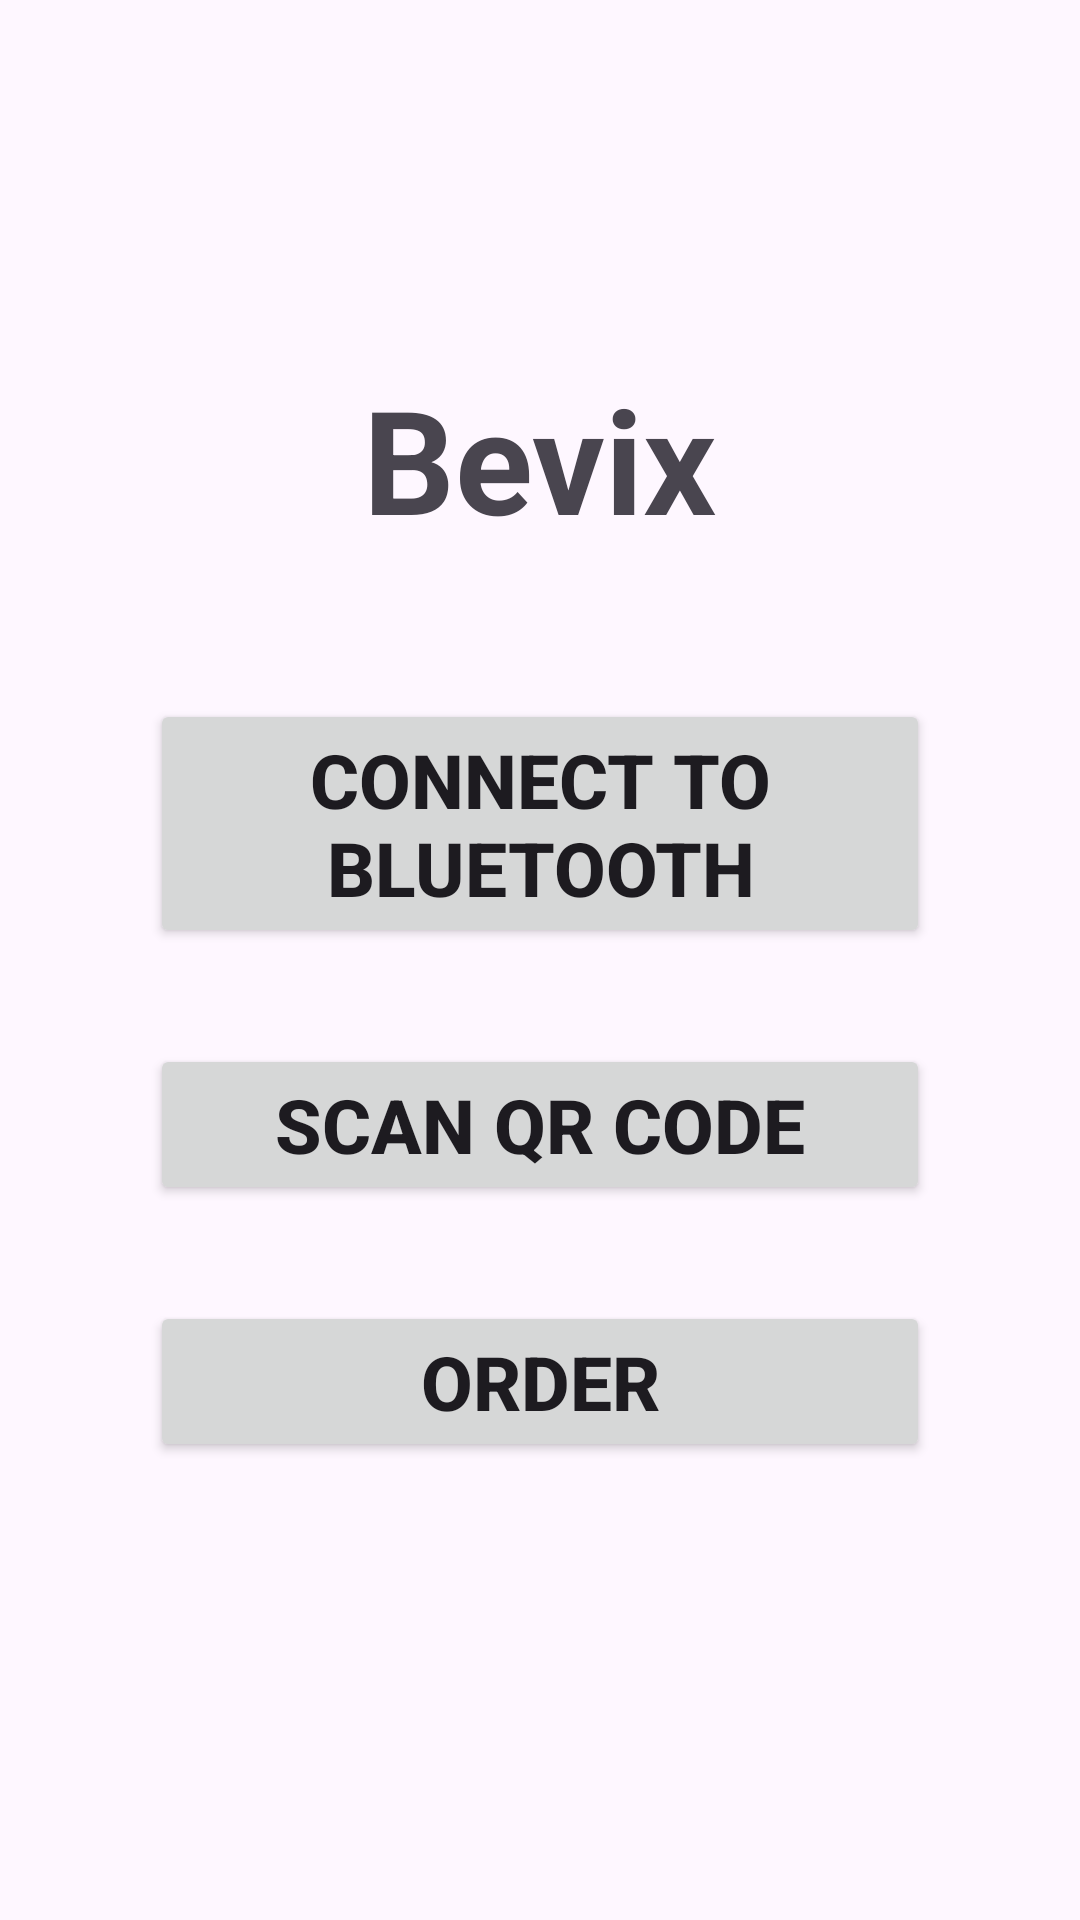

Write the Android layout XML for this screen, with the resource values it uses.
<!-- AndroidManifest.xml: application theme Theme.BevixApp -->
<!-- res/layout/activity_main.xml -->
<?xml version="1.0" encoding="utf-8"?>
<androidx.constraintlayout.widget.ConstraintLayout xmlns:android="http://schemas.android.com/apk/res/android"
    xmlns:app="http://schemas.android.com/apk/res-auto"
    xmlns:tools="http://schemas.android.com/tools"
    android:layout_width="match_parent"
    android:layout_height="match_parent"
    tools:context=".MainActivity">

    <LinearLayout
        android:layout_width="match_parent"
        android:layout_height="wrap_content"
        android:gravity="center"
        android:orientation="vertical"
        app:layout_constraintBottom_toBottomOf="parent"
        app:layout_constraintTop_toTopOf="parent">

        <TextView
            android:id="@+id/Bevix"
            android:layout_width="wrap_content"
            android:layout_height="wrap_content"
            android:layout_marginBottom="48dp"
            android:text="Bevix"
            android:textSize="48sp"
            android:textStyle="bold" />

        <Button
            android:id="@+id/Connect"
            android:layout_width="match_parent"
            android:layout_height="wrap_content"
            android:layout_marginHorizontal="50dp"
            android:layout_marginBottom="32dp"
            android:text="Connect to bluetooth"
            android:layout_centerInParent="true"
            android:textSize="25dp"
            android:textStyle="bold"/>

        <Button
            android:id="@+id/ScanQR"
            android:layout_width="match_parent"
            android:layout_height="wrap_content"
            android:layout_marginHorizontal="50dp"
            android:layout_marginBottom="32dp"
            android:text="Scan QR Code"
            android:textSize="25dp"
            android:textStyle="bold"/>

        <Button
            android:id="@+id/Order"
            android:layout_width="match_parent"
            android:layout_height="wrap_content"
            android:text="Order"
            android:layout_marginHorizontal="50dp"
            android:layout_marginBottom="32dp"
            android:textSize="25dp"
            android:textStyle="bold" />

    </LinearLayout>

</androidx.constraintlayout.widget.ConstraintLayout>
<!-- resources referenced by this layout -->
<resources>
  <style name="Theme.BevixApp" parent="Base.Theme.BevixApp" />
  <style name="Base.Theme.BevixApp" parent="Theme.Material3.DayNight.NoActionBar">
          
          
      </style>
</resources>
